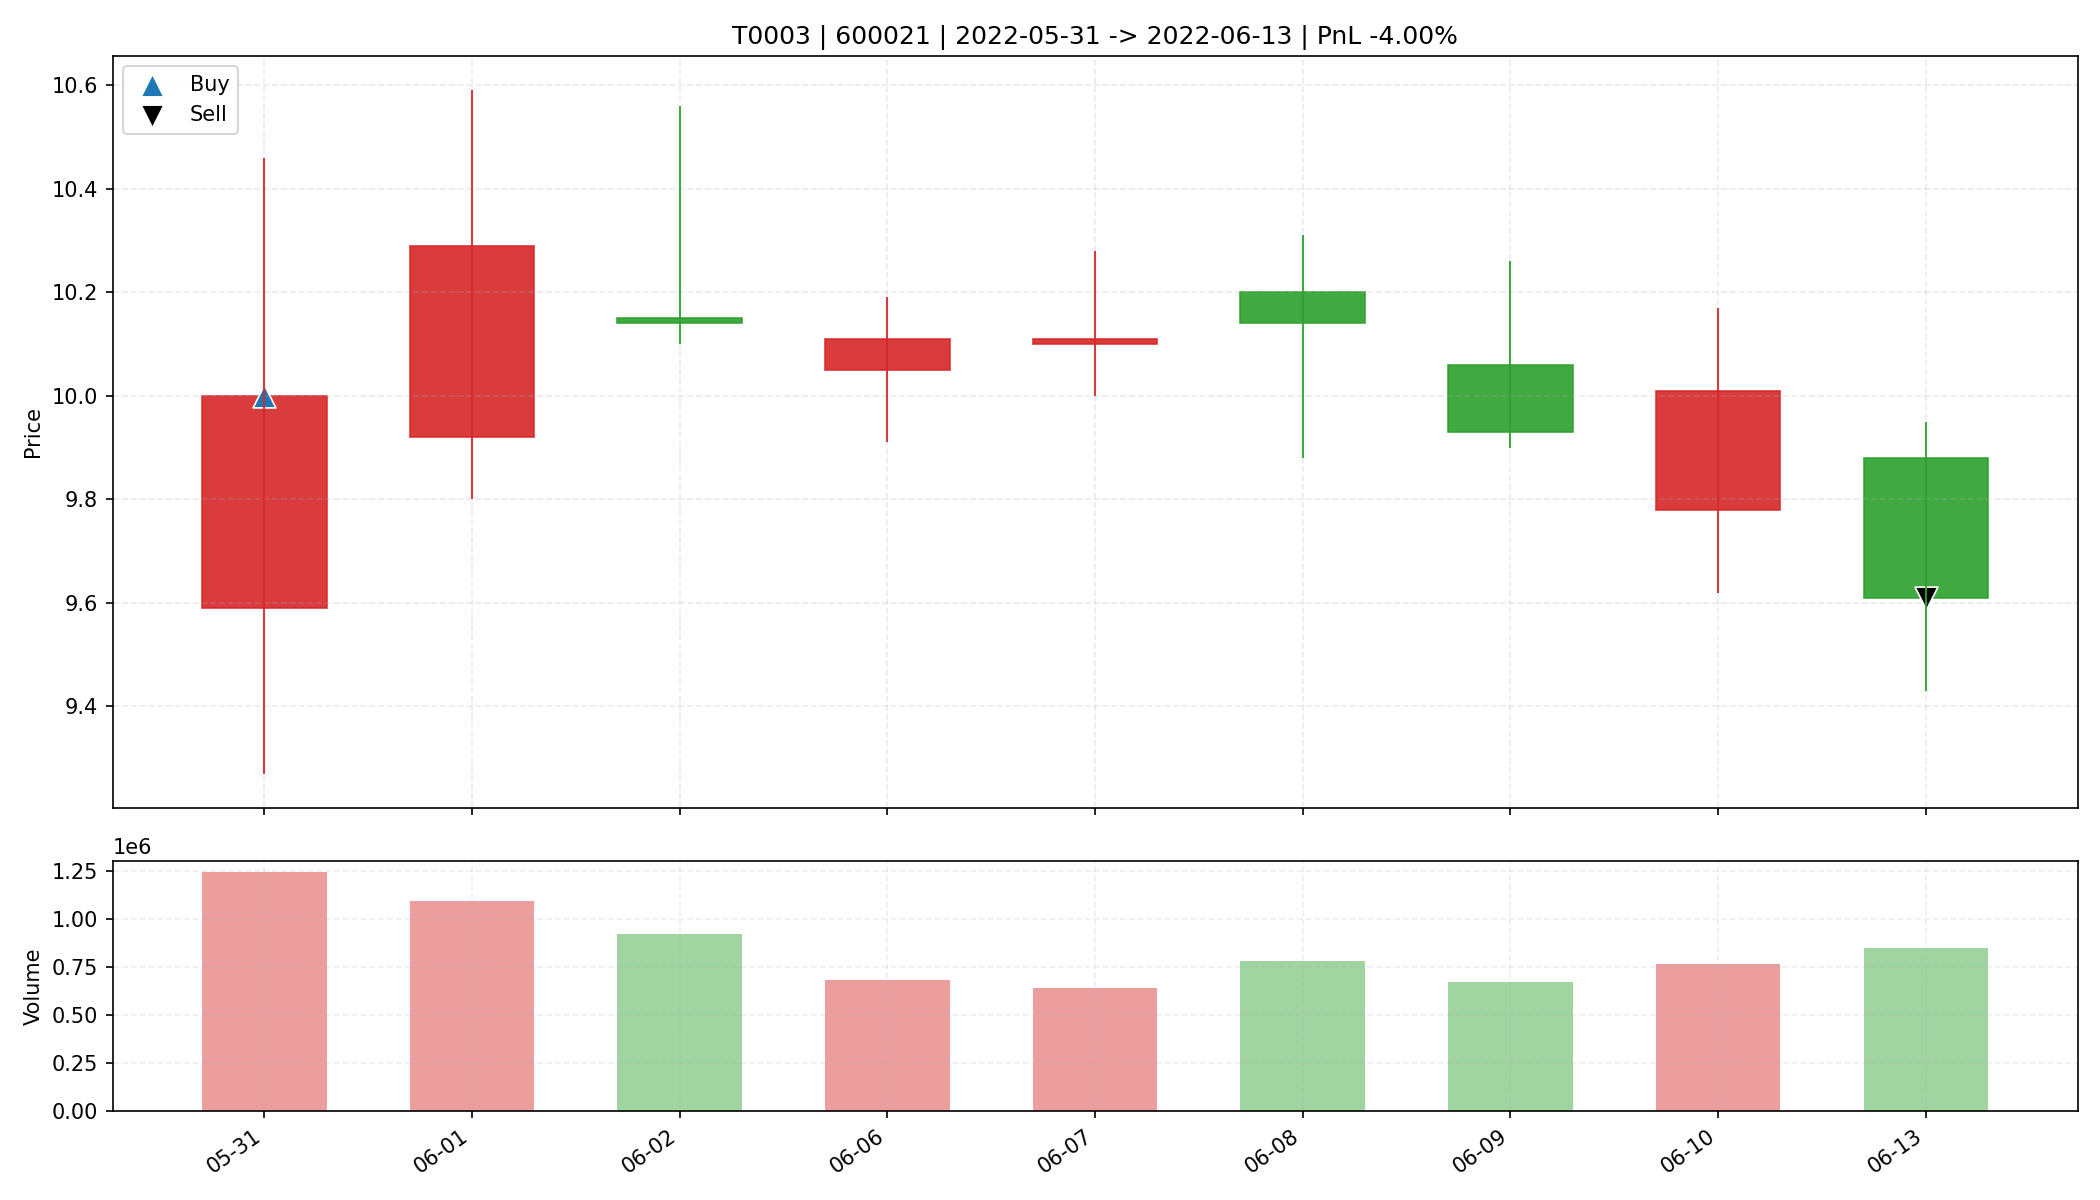

The file beside this chart, header and first rows:
date, open, high, low, close, amount, volume, trade_id, code, buy_date, sell_date, buy_price, sell_price, matched_shares, buy_reason, sell_reason, sell_profit_pct, sell_hold_days, is_buy_day, is_sell_day, holding_day_index
2022-05-31, 9.59, 10.46, 9.27, 10.0, 1215948032, 1242571, T0003, 600021, 2022-05-31, 2022-06-13, 10.0, 9.61, 3000, 前10日振幅9.8%, 阳线涨幅4.3%, 突破均线, 温和放量1.8倍, MA…, 跌破MA10, -3.996, 8.0, True, False, 0
2022-06-01, 9.92, 10.59, 9.8, 10.29, 1103618560, 1091589, T0003, 600021, 2022-05-31, 2022-06-13, 10.0, 9.61, 3000, 前10日振幅9.8%, 阳线涨幅4.3%, 突破均线, 温和放量1.8倍, MA…, 跌破MA10, -3.996, 8.0, False, False, 1
2022-06-02, 10.15, 10.56, 10.1, 10.14, 951795392, 923443, T0003, 600021, 2022-05-31, 2022-06-13, 10.0, 9.61, 3000, 前10日振幅9.8%, 阳线涨幅4.3%, 突破均线, 温和放量1.8倍, MA…, 跌破MA10, -3.996, 8.0, False, False, 2
2022-06-06, 10.05, 10.19, 9.91, 10.11, 686291648, 681391, T0003, 600021, 2022-05-31, 2022-06-13, 10.0, 9.61, 3000, 前10日振幅9.8%, 阳线涨幅4.3%, 突破均线, 温和放量1.8倍, MA…, 跌破MA10, -3.996, 8.0, False, False, 3
2022-06-07, 10.1, 10.28, 10.0, 10.11, 650020928, 640862, T0003, 600021, 2022-05-31, 2022-06-13, 10.0, 9.61, 3000, 前10日振幅9.8%, 阳线涨幅4.3%, 突破均线, 温和放量1.8倍, MA…, 跌破MA10, -3.996, 8.0, False, False, 4
2022-06-08, 10.2, 10.31, 9.88, 10.14, 791036480, 781657, T0003, 600021, 2022-05-31, 2022-06-13, 10.0, 9.61, 3000, 前10日振幅9.8%, 阳线涨幅4.3%, 突破均线, 温和放量1.8倍, MA…, 跌破MA10, -3.996, 8.0, False, False, 5
2022-06-09, 10.06, 10.26, 9.9, 9.93, 677838912, 673145, T0003, 600021, 2022-05-31, 2022-06-13, 10.0, 9.61, 3000, 前10日振幅9.8%, 阳线涨幅4.3%, 突破均线, 温和放量1.8倍, MA…, 跌破MA10, -3.996, 8.0, False, False, 6
2022-06-10, 9.78, 10.17, 9.62, 10.01, 765598912, 767993, T0003, 600021, 2022-05-31, 2022-06-13, 10.0, 9.61, 3000, 前10日振幅9.8%, 阳线涨幅4.3%, 突破均线, 温和放量1.8倍, MA…, 跌破MA10, -3.996, 8.0, False, False, 7
2022-06-13, 9.88, 9.95, 9.43, 9.61, 816592384, 848796, T0003, 600021, 2022-05-31, 2022-06-13, 10.0, 9.61, 3000, 前10日振幅9.8%, 阳线涨幅4.3%, 突破均线, 温和放量1.8倍, MA…, 跌破MA10, -3.996, 8.0, False, True, 8
